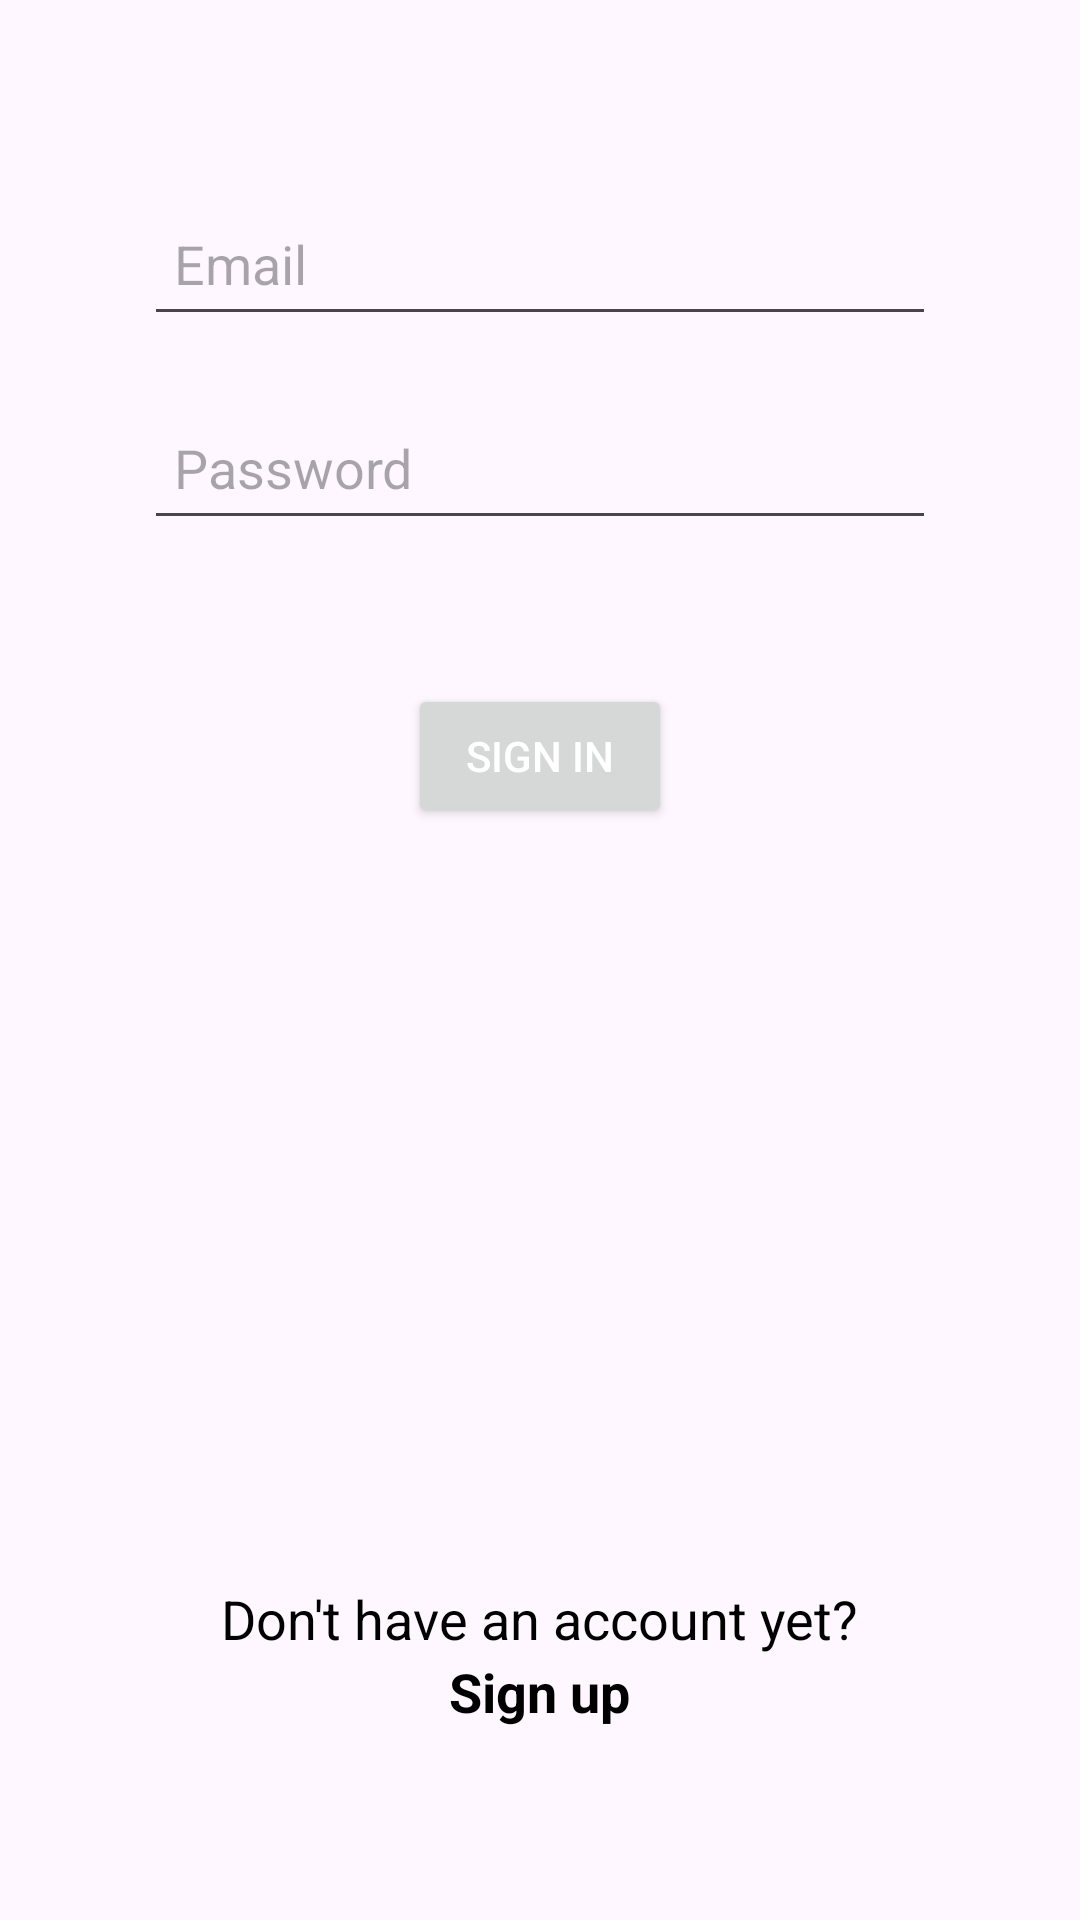

The Android layout XML behind this screen, and the referenced resources:
<!-- AndroidManifest.xml: application theme Theme.CarStore -->
<!-- res/layout/fragment_login.xml -->
<?xml version="1.0" encoding="utf-8"?>
<androidx.constraintlayout.widget.ConstraintLayout
    xmlns:android="http://schemas.android.com/apk/res/android"
    xmlns:app="http://schemas.android.com/apk/res-auto"
    android:layout_width="match_parent"
    android:layout_height="match_parent">

    <EditText
        android:id="@+id/edtEmailAddress"
        android:layout_width="match_parent"
        android:layout_height="@dimen/dimen_48"
        android:layout_marginTop="@dimen/dimen_64"
        android:layout_marginHorizontal="@dimen/dimen_48"
        android:ems="10"
        android:hint="@string/txt_email"
        android:inputType="textEmailAddress"
        android:padding="@dimen/dimen_10"
        android:textColor="@color/black"
        app:layout_constraintBottom_toTopOf="@+id/edtPassword"
        app:layout_constraintEnd_toEndOf="parent"
        app:layout_constraintStart_toStartOf="parent"
        app:layout_constraintTop_toTopOf="parent" />

    <EditText
        android:id="@+id/edtPassword"
        android:layout_width="match_parent"
        android:layout_height="@dimen/dimen_48"
        android:layout_marginTop="@dimen/dimen_20"
        android:layout_marginHorizontal="@dimen/dimen_48"
        android:ems="10"
        android:hint="@string/txt_password"
        android:inputType="textPassword"
        android:padding="@dimen/dimen_10"
        android:textColor="@color/black"
        app:layout_constraintBottom_toTopOf="@+id/btnSignin"
        app:layout_constraintStart_toStartOf="@+id/edtEmailAddress"
        app:layout_constraintTop_toBottomOf="@+id/edtEmailAddress" />

    <Button
        android:id="@+id/btnSignin"
        android:layout_width="wrap_content"
        android:layout_height="wrap_content"
        android:layout_marginTop="@dimen/dimen_48"
        android:layout_marginBottom="@dimen/dimen_10"
        android:text="@string/txt_sign_in"
        android:textColor="@color/white"
        app:layout_constraintEnd_toEndOf="parent"
        app:layout_constraintStart_toStartOf="parent"
        app:layout_constraintTop_toBottomOf="@+id/edtPassword" />

    <LinearLayout
        android:id="@+id/linearLayout"
        android:layout_width="wrap_content"
        android:layout_height="wrap_content"
        android:layout_marginBottom="@dimen/dimen_64"
        android:orientation="vertical"
        app:layout_constraintBottom_toBottomOf="parent"
        app:layout_constraintEnd_toEndOf="parent"
        app:layout_constraintStart_toStartOf="parent">

        <TextView
            android:layout_width="wrap_content"
            android:layout_height="wrap_content"
            android:layout_gravity="center"
            android:text="@string/txt_do_not_have_account"
            android:textColor="@color/black"
            android:textSize="@dimen/font_18" />

        <TextView
            android:id="@+id/tvSignup"
            android:layout_width="wrap_content"
            android:layout_height="wrap_content"
            android:layout_gravity="center"
            android:text="@string/txt_sign_up"
            android:textColor="@color/black"
            android:textSize="@dimen/font_18"
            android:textStyle="bold" />
    </LinearLayout>
</androidx.constraintlayout.widget.ConstraintLayout>
<!-- resources referenced by this layout -->
<resources>
  <color name="black">#FF000000</color>
  <color name="white">#FFFFFFFF</color>
  <dimen name="dimen_10">10dp</dimen>
  <dimen name="dimen_20">20dp</dimen>
  <dimen name="dimen_48">48dp</dimen>
  <dimen name="dimen_64">64dp</dimen>
  <dimen name="font_18">18sp</dimen>
  <string name="txt_do_not_have_account">Don\'t have an account yet?</string>
  <string name="txt_email">Email</string>
  <string name="txt_password">Password</string>
  <string name="txt_sign_in">Sign in</string>
  <string name="txt_sign_up">Sign up</string>
  <style name="Theme.CarStore" parent="Base.Theme.CarStore" />
  <style name="Base.Theme.CarStore" parent="Theme.Material3.DayNight.NoActionBar" />
</resources>
